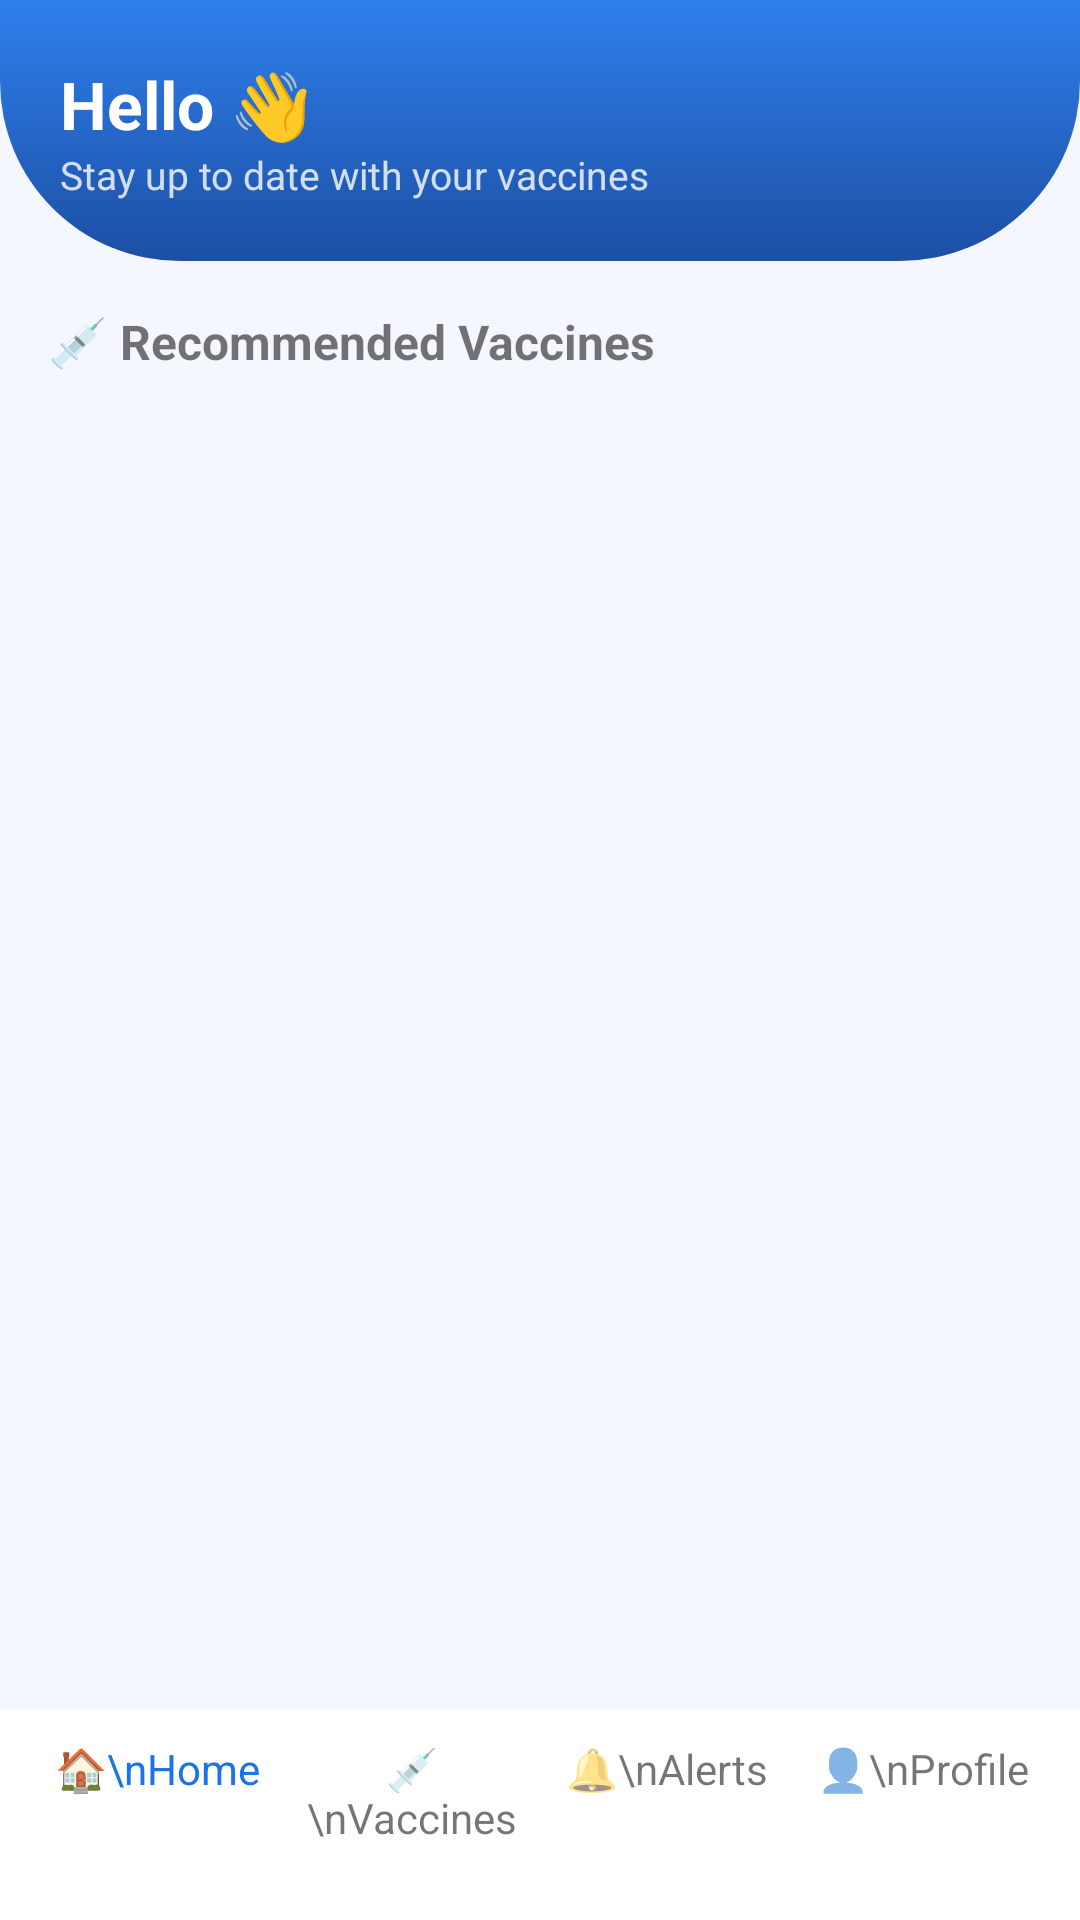

Here is an Android app screen rendered from its layout file. Give the layout XML and the strings, colors and styles it references.
<!-- AndroidManifest.xml: application theme Theme.Remidify -->
<!-- res/layout/activity_user_dashboard.xml -->
<?xml version="1.0" encoding="utf-8"?>
<RelativeLayout xmlns:android="http://schemas.android.com/apk/res/android"
    android:layout_width="match_parent"
    android:layout_height="match_parent"
    android:background="#F4F7FE">

    
    <ScrollView
        android:layout_width="match_parent"
        android:layout_height="match_parent"
        android:layout_above="@id/bottomNav">

        <LinearLayout
            android:layout_width="match_parent"
            android:layout_height="wrap_content"
            android:orientation="vertical">

            
            <LinearLayout
                android:layout_width="match_parent"
                android:layout_height="wrap_content"
                android:background="@drawable/bg_login_header"
                android:orientation="vertical"
                android:padding="20dp">

                <TextView
                    android:id="@+id/txtWelcome"
                    android:text="Hello 👋"
                    android:textColor="@android:color/white"
                    android:textSize="22sp"
                    android:layout_height="wrap_content"
                    android:layout_width="match_parent"
                    android:textStyle="bold"/>

                <TextView
                    android:text="Stay up to date with your vaccines"
                    android:textColor="#CCFFFFFF"
                    android:layout_height="wrap_content"
                    android:layout_width="match_parent"
                    android:textSize="13sp"/>
            </LinearLayout>

            
            <LinearLayout
                android:layout_width="match_parent"
                android:layout_height="wrap_content"
                android:orientation="vertical"
                android:padding="16dp">

                <TextView

                    android:text="💉 Recommended Vaccines"
                    android:textSize="16sp"
                    android:textStyle="bold"
                    android:layout_height="wrap_content"
                     android:layout_width="match_parent"/>

                <ListView
                    android:id="@+id/listVaccines"
                    android:layout_width="match_parent"
                    android:layout_height="wrap_content"
                    android:layout_marginTop="10dp"
                    android:dividerHeight="8dp"/>
            </LinearLayout>

            
            <LinearLayout
                android:id="@+id/recordContainer"
                android:layout_width="match_parent"
                android:layout_height="wrap_content"
                android:orientation="vertical"
                android:padding="16dp"/>

        </LinearLayout>
    </ScrollView>

    
    <LinearLayout
        android:id="@+id/bottomNav"
        android:layout_width="match_parent"
        android:layout_height="70dp"
        android:layout_alignParentBottom="true"
        android:orientation="horizontal"
        android:background="#FFFFFF"
        android:weightSum="4"
        android:padding="10dp">

        <TextView
            android:layout_weight="1"
            android:text="🏠\nHome"
            android:layout_height="wrap_content"
            android:layout_width="match_parent"
            android:gravity="center"
            android:textColor="#1A73E8"/>

        <TextView
            android:layout_weight="1"
            android:text="💉\nVaccines"
            android:layout_height="wrap_content"
            android:layout_width="match_parent"
            android:gravity="center"/>

        <TextView
            android:id="@+id/note"
            android:layout_weight="1"
            android:text="🔔\nAlerts"
            android:layout_height="wrap_content"
            android:layout_width="match_parent"
            android:gravity="center"/>

        <TextView
            android:id="@+id/setting"
            android:layout_weight="1"
            android:layout_height="wrap_content"
            android:layout_width="match_parent"
            android:text="👤\nProfile"
            android:gravity="center"/>
    </LinearLayout>

</RelativeLayout>
<!-- resources referenced by this layout -->
<resources>
  <!-- drawable bg_login_header (drawable) -->
  <?xml version="1.0" encoding="utf-8"?>
  <shape xmlns:android="http://schemas.android.com/apk/res/android">
  
      <gradient
          android:startColor="#2F80ED"
          android:endColor="#1C4FA3"
          android:angle="270"/>
  
      <corners
          android:bottomLeftRadius="60dp"
          android:bottomRightRadius="60dp"/>
  
  </shape>
  <style name="Theme.Remidify" parent="Theme.MaterialComponents.DayNight.NoActionBar">
          
          <item name="colorPrimary">@color/purple_500</item>
          <item name="colorPrimaryVariant">@color/purple_700</item>
          <item name="colorOnPrimary">@color/white</item>
          
          <item name="colorSecondary">@color/teal_200</item>
          <item name="colorSecondaryVariant">@color/teal_700</item>
          <item name="colorOnSecondary">@color/black</item>
          
          <item name="android:statusBarColor">?attr/colorPrimaryVariant</item>
          
      </style>
  <!-- not gathered from this repository: default colours our renderer supplied (Android Studio template values) -->
  <color name="purple_500">#FF6200EE</color>
  <color name="purple_700">#FF3700B3</color>
  <color name="teal_200">#FF03DAC5</color>
  <color name="teal_700">#FF018786</color>
  <color name="black">#FF000000</color>
  <color name="white">#FFFFFFFF</color>
</resources>
